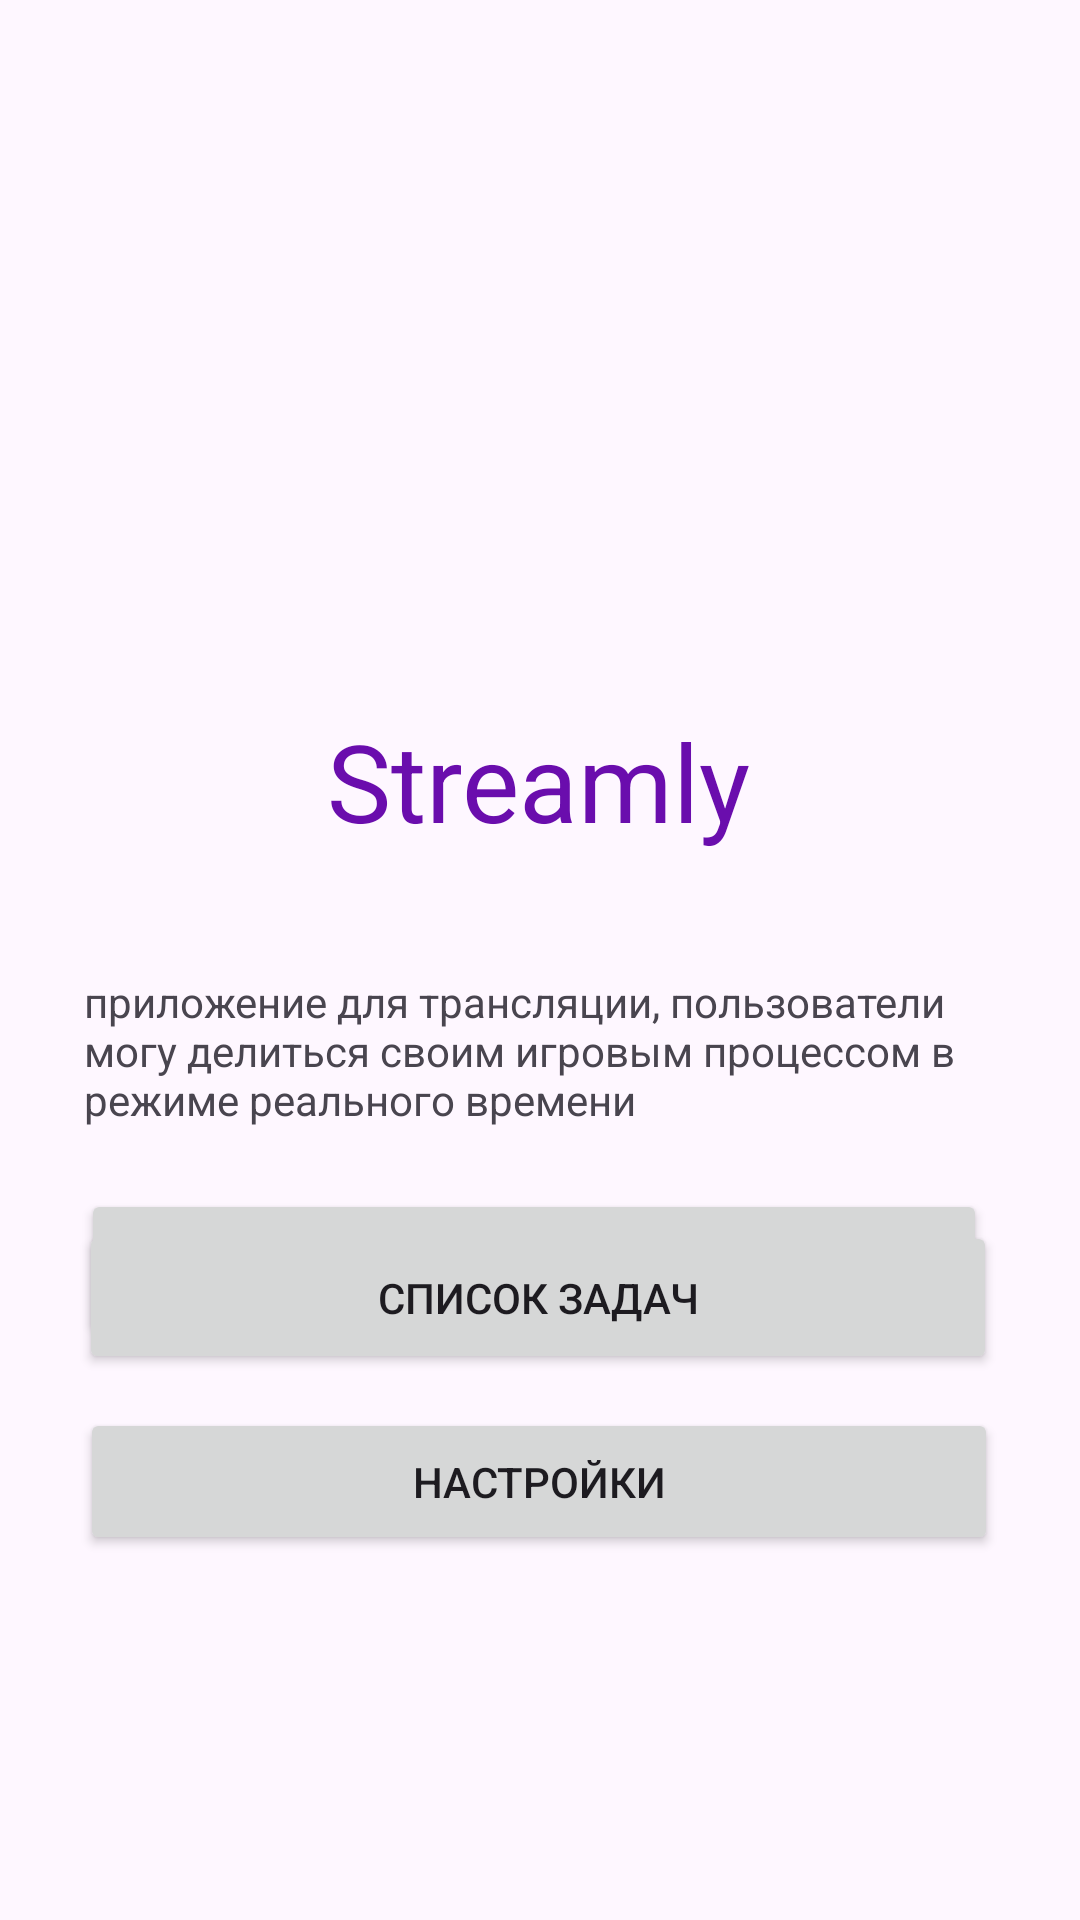

Produce the Android XML layout that renders to this screen, including the resource entries it uses.
<!-- AndroidManifest.xml: application theme Theme.Dashazadanie2 -->
<!-- res/layout/activity_main.xml -->
<?xml version="1.0" encoding="utf-8"?>
<androidx.constraintlayout.widget.ConstraintLayout xmlns:android="http://schemas.android.com/apk/res/android"
    xmlns:app="http://schemas.android.com/apk/res-auto"
    xmlns:tools="http://schemas.android.com/tools"
    android:id="@+id/main"
    android:layout_width="match_parent"
    android:layout_height="match_parent"
    tools:context=".MainActivity">

    <TextView
        android:id="@+id/textView"
        android:layout_width="wrap_content"
        android:layout_height="wrap_content"
        android:layout_marginTop="236dp"
        android:text="Streamly"
        android:textColor="#6A0DAD"
        android:textSize="36dp"
        app:layout_constraintEnd_toEndOf="parent"
        app:layout_constraintHorizontal_bias="0.498"
        app:layout_constraintStart_toStartOf="parent"
        app:layout_constraintTop_toTopOf="parent" />

    <TextView
        android:id="@+id/textView2"
        android:layout_width="301dp"
        android:layout_height="54dp"
        android:layout_marginTop="40dp"
        android:text="приложение для трансляции, пользователи могу делиться своим игровым процессом в режиме реального времени"
        app:layout_constraintEnd_toEndOf="parent"
        app:layout_constraintHorizontal_bias="0.472"
        app:layout_constraintStart_toStartOf="parent"
        app:layout_constraintTop_toBottomOf="@+id/textView" />

    <Button
        android:id="@+id/button"
        android:layout_width="302dp"
        android:layout_height="51dp"
        android:text="Добавление задачи"
        app:layout_constraintBottom_toBottomOf="parent"
        app:layout_constraintEnd_toEndOf="parent"
        app:layout_constraintHorizontal_bias="0.467"
        app:layout_constraintStart_toStartOf="parent"
        app:layout_constraintTop_toBottomOf="@+id/textView2"
        app:layout_constraintVertical_bias="0.086" />

    <Button
        android:id="@+id/button2"
        android:layout_width="306dp"
        android:layout_height="51dp"
        android:text="Список задач"
        app:layout_constraintBottom_toBottomOf="parent"
        app:layout_constraintEnd_toEndOf="parent"
        app:layout_constraintHorizontal_bias="0.485"
        app:layout_constraintStart_toStartOf="parent"
        app:layout_constraintTop_toTopOf="parent"
        app:layout_constraintVertical_bias="0.691" />

    <Button
        android:id="@+id/button3"
        android:layout_width="306dp"
        android:layout_height="49dp"
        android:text="Настройки"
        app:layout_constraintBottom_toBottomOf="parent"
        app:layout_constraintEnd_toEndOf="parent"
        app:layout_constraintHorizontal_bias="0.495"
        app:layout_constraintStart_toStartOf="parent"
        app:layout_constraintTop_toTopOf="parent"
        app:layout_constraintVertical_bias="0.794" />
</androidx.constraintlayout.widget.ConstraintLayout>
<!-- resources referenced by this layout -->
<resources>
  <style name="Theme.Dashazadanie2" parent="Base.Theme.Dashazadanie2" />
  <style name="Base.Theme.Dashazadanie2" parent="Theme.Material3.DayNight.NoActionBar">
          
          
      </style>
</resources>
